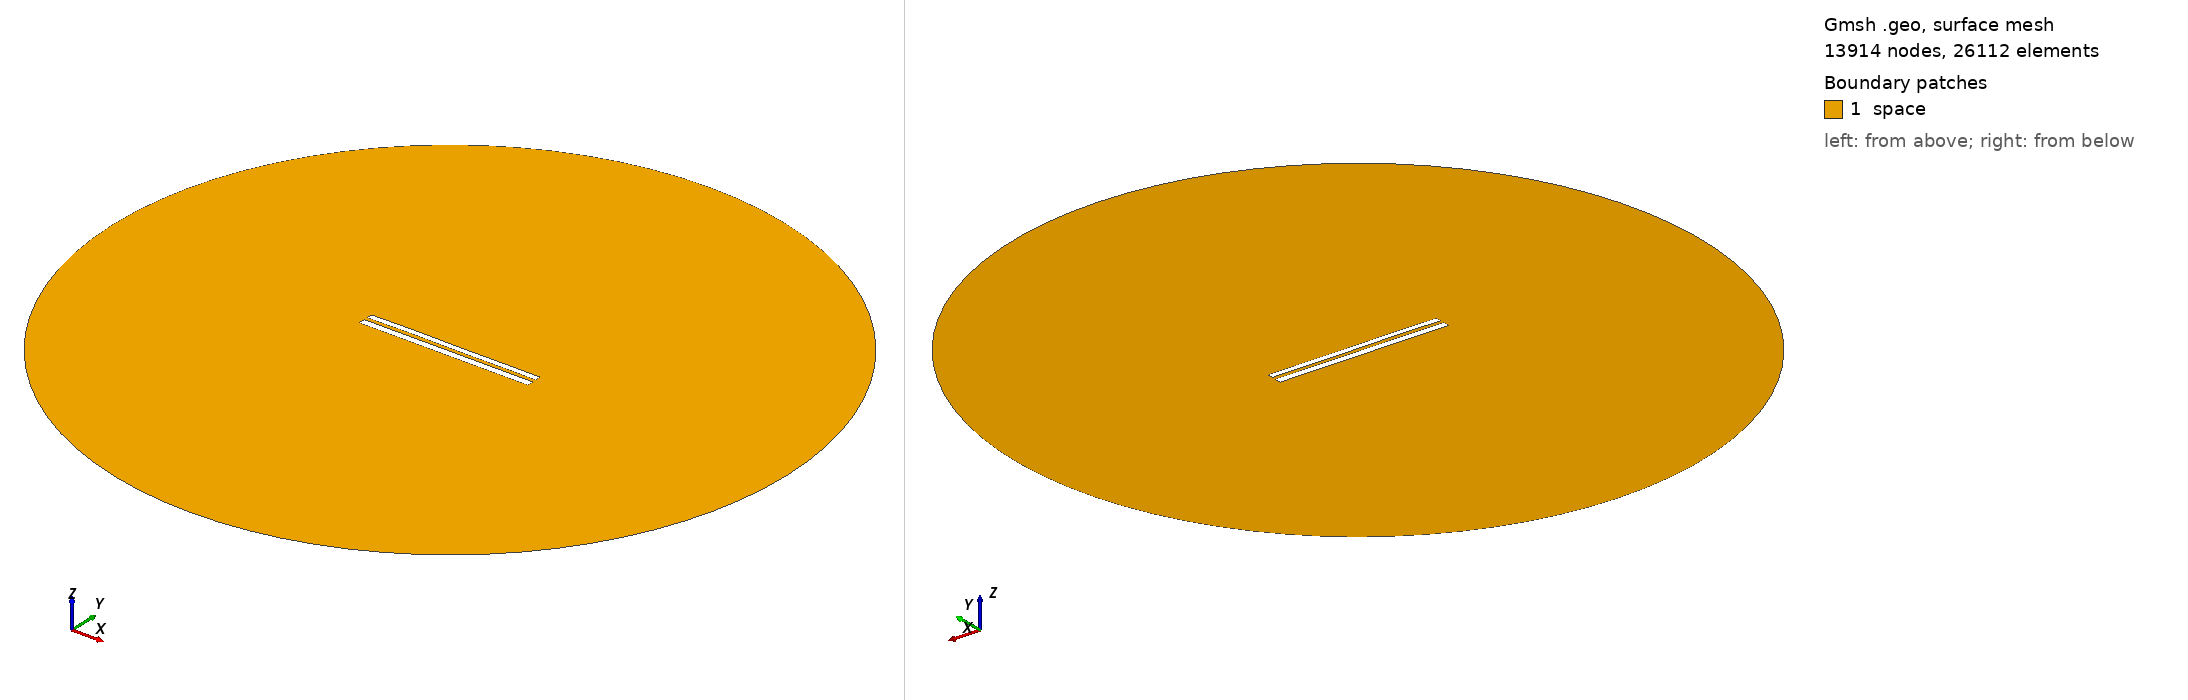

Gmsh geometry script, surface-meshed: 13914 nodes, 26112 surface elements. Boundary patches (legend numbers): 1 space. Left view from above one corner, right view from below the opposite corner. Legend entries are the model's physical surfaces. The drawing asked Gmsh for element sizes between 1% and 20% of the model's largest extent; the script's own settings can give other sizes.

=== 7969.geo (drawn) ===
//---------------------------------------
// Geometry kernel
//---------------------------------------

SetFactory("OpenCASCADE");



//---------------------------------------
// Parameters of the geometry
//---------------------------------------

// Overetch of the upper plate
overetch = 0.25;

// Distance between the plates
distance = 2.0;

// Discretization over the x axis (for the deformation)
nx = 50; 

// Length of the plate
L = 100 - overetch; 

// Number of modes
n = 4; 

// 1st mode coefficient
coeff(1) = 0.07499999999999998;
beta(1) = 0.596864 * 3.1415926535 / L;

// 2nd mode coefficient
coeff(2) = 0.07499999999999998;
beta(2) = 1.49418 * 3.1415926535 / L;

// 3rd mode coefficient
coeff(3) = 0.07499999999999998;
beta(3) = 2.50025 * 3.1415926535 / L;

// 4th mode coefficient
coeff(4) = 0.07499999999999998;
beta(4) = 3.49999 * 3.1415926535 / L;



//---------------------------------------
// Upper plate (deformed rectangle)
//---------------------------------------

// Coordiantes of the upper plate
xmin = -50;
xmax = 50 - overetch;

// Height of the upper plate
yheight = 4 - 2 * overetch;

// Indexes of the points
UpperID[] = {};
LowerID[] = {};
LeftID[] = {};
RightID[] = {};

// Point index
p = 1;

// Horizontal edges
For i In {1:nx}
    x = xmin + (i-1)*(xmax - xmin)/(nx-1);

    y_bottom = distance / 2 + overetch;
    For j In {1:n}
        C = (Cosh(beta(j)*L) + Cos(beta(j)*L)) / (Sinh(beta(j)*L) + Sin(beta(j)*L));
        y_bottom  = y_bottom + coeff(j) * (Cosh(beta(j)*(x+50)) - Cos(beta(j)*(x+50)) - C * (Sinh(beta(j)*(x+50)) - Sin(beta(j)*(x+50))));
    EndFor

    y_top = y_bottom + yheight;

    Point(p) = {x, y_top, 0, 1.0};
    UpperID[i] = p;
    p = p + 1;

    Point(p) = {x, y_bottom, 0, 1.0};
    LowerID[i] = p;
    p = p + 1;
EndFor

// Create point lists
UpperPts[] = {}; LowerPts[] = {};
For i In {1:nx}
  UpperPts[] += {UpperID[i]};
  LowerPts[] += {LowerID[i]};
EndFor

// Build splines
Spline(1) = {UpperPts[]};
Spline(2) = {LowerPts[]};
Line(3) = {LowerPts[nx-1], UpperPts[nx-1]};
Line(4) = {LowerPts[0], UpperPts[0]};

// Build the plane surface
Curve Loop(1) = {2, 3, -1, -4};
Plane Surface(1) = {1};



//---------------------------------------
// Lower plate (rectangle)
//---------------------------------------

// Vertices
Point(1001) = {-50, -1, 0, 1.0};
Point(1002) = { 50, -1, 0, 1.0};
Point(1003) = { 50,  -5, 0, 1.0};
Point(1004) = {-50,  -5, 0, 1.0};

// Edges
Line(5) = {1001, 1002};
Line(6) = {1002, 1003};
Line(7) = {1003, 1004};
Line(8) = {1004, 1001};

// Plane surface
Line Loop(2) = {5, 6, 7, 8};
Plane Surface(2) = {2}; 



//---------------------------------------
// Outer (fictious) boundary
//---------------------------------------

// Points
Point(1005) = {0, 0, 0};       // Center
Point(1006) = {200, 0, 0};     // Start point
Point(1007) = {0, 200, 0};     // 90 degrees
Point(1008) = {-200, 0, 0};    // 180 degrees
Point(1009) = {0, -200, 0};    // 270 degrees

// Circle arcs (each needs start, center, end)
Circle(9) = {1006, 1005, 1007};
Circle(10) = {1007, 1005, 1008};
Circle(11) = {1008, 1005, 1009};
Circle(12) = {1009, 1005, 1006};

// Plane surface for the entire domain
Curve Loop(3) = {9, 10, 11, 12};
Surface(3) = {3};

// Subtract the plates from the whole domain to obtain the actual domain where we want to solve the equations
BooleanDifference{ Surface{3}; Delete; }{ Surface{1}; Surface{2}; Delete; }




//---------------------------------------
// Transfinite Lines/Curves
//---------------------------------------

// Set the number of points on the boundaries
r = 7;

// Plates
Transfinite Curve {1, 2} = 50*r Using Progression 1;
Transfinite Curve {3, 4} = 2*r Using Progression 1;
Transfinite Line {5, 7} = 50*r Using Progression 1;
Transfinite Line {6, 8} = 2*r Using Progression 1;

// Outer boundary
Transfinite Line {9, 10, 11, 12} = 20 Using Progression 1;



//---------------------------------------
// Physical groups
//---------------------------------------                

// Physical curves (boundaries)
Physical Line("force_segment", 10) = {2};
Physical Line("upper_plate", 11) = {1, 3, 4};
Physical Line("lower_plate", 12) = {5, 6, 7, 8};
Physical Line("boundary", 20) = {9, 10, 11, 12};

// Physical Surfaces
Physical Surface("space", 30) = {3};



//---------------------------------------
// 6. Generate the Mesh
//---------------------------------------

// 2D mesh generation
Mesh 2;
